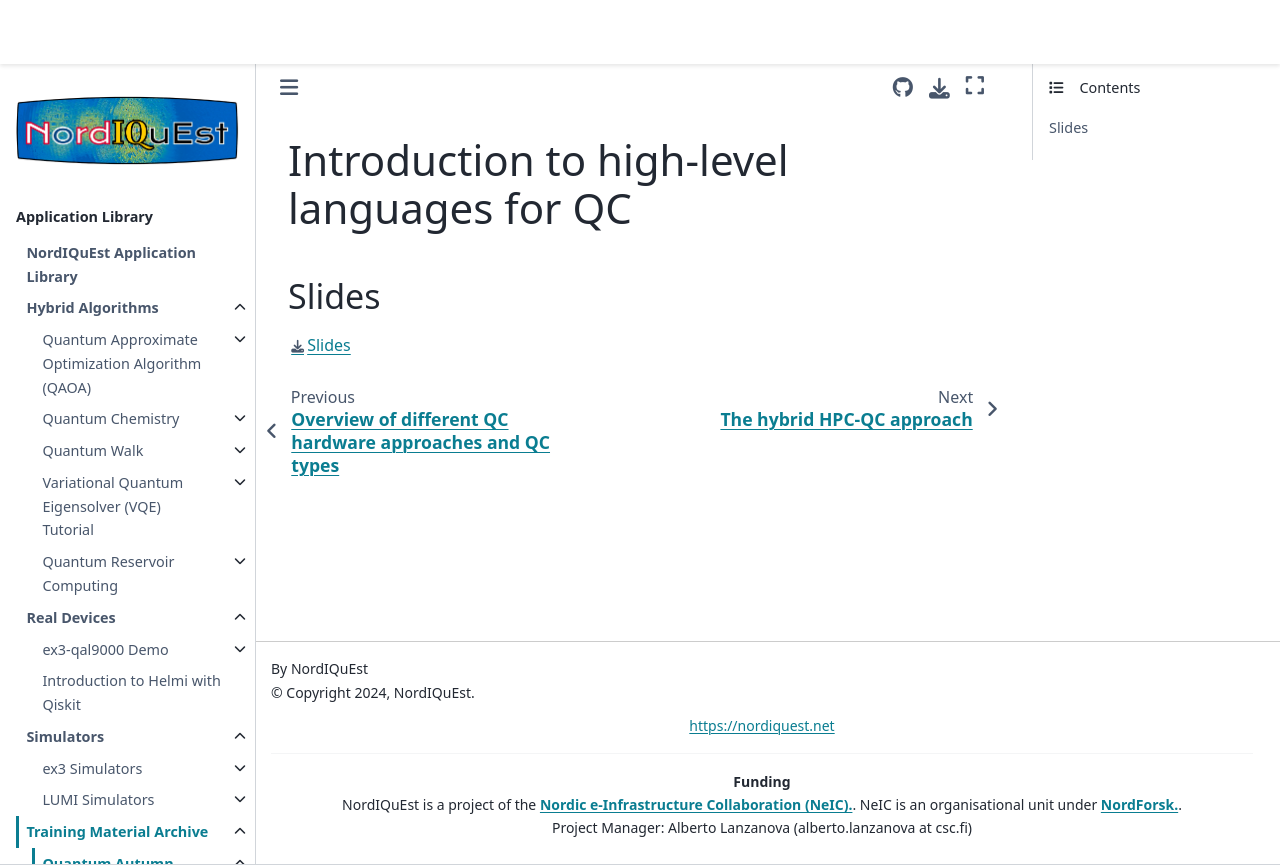

repository: NordIQuEst/application-library · page: training-material/qas2022/slides/programming_qc.html · generator: sphinx

# Introduction to high-level languages for QC

## Slides

[Slides](L4-qs-zoo.pdf)
